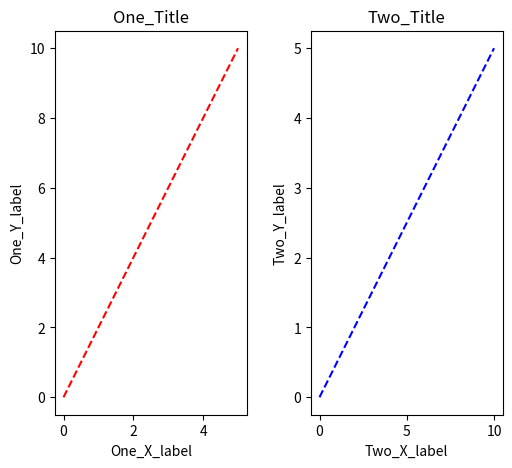

Here is the Python script that generated this plot:
import matplotlib.pyplot as plt
import numpy as np

x = np.linspace(0,5,11)
y = x * 2

# plt.plot(x, y,'r--') # third argument is the line type and color
# plt.xlabel("x-axis")
# plt.ylabel("y-axis")
# plt.title("Title")
#
# plt.subplot(1,2,1)
# plt.plot(x, y, "r")
#
# plt.subplot(1,2,2)
# plt.plot(y, x, "b")
# plt.show()

# Object-Oriented Way
figure = plt.figure()
# axes = figure.add_axes([0.1, 0.1, 0.8, 0.8])
# axes.plot(x, y)
# axes.set_xlabel("X-label")
# axes.set_ylabel("Y-label")
# axes.set_title("Title")
# plt.show()

# Putting 2 figures in one canvas
axes_one = figure.add_axes([0.1, 0.1, 0.3, 0.8])
axes_one.plot(x, y,"r--")
axes_one.set_xlabel("One_X_label")
axes_one.set_ylabel("One_Y_label")
axes_one.set_title("One_Title")

axes_two = figure.add_axes([0.5, 0.1, 0.3, 0.8])
axes_two.plot(y, x,"b--")
axes_two.set_xlabel("Two_X_label")
axes_two.set_ylabel("Two_Y_label")
axes_two.set_title("Two_Title")

plt.show()